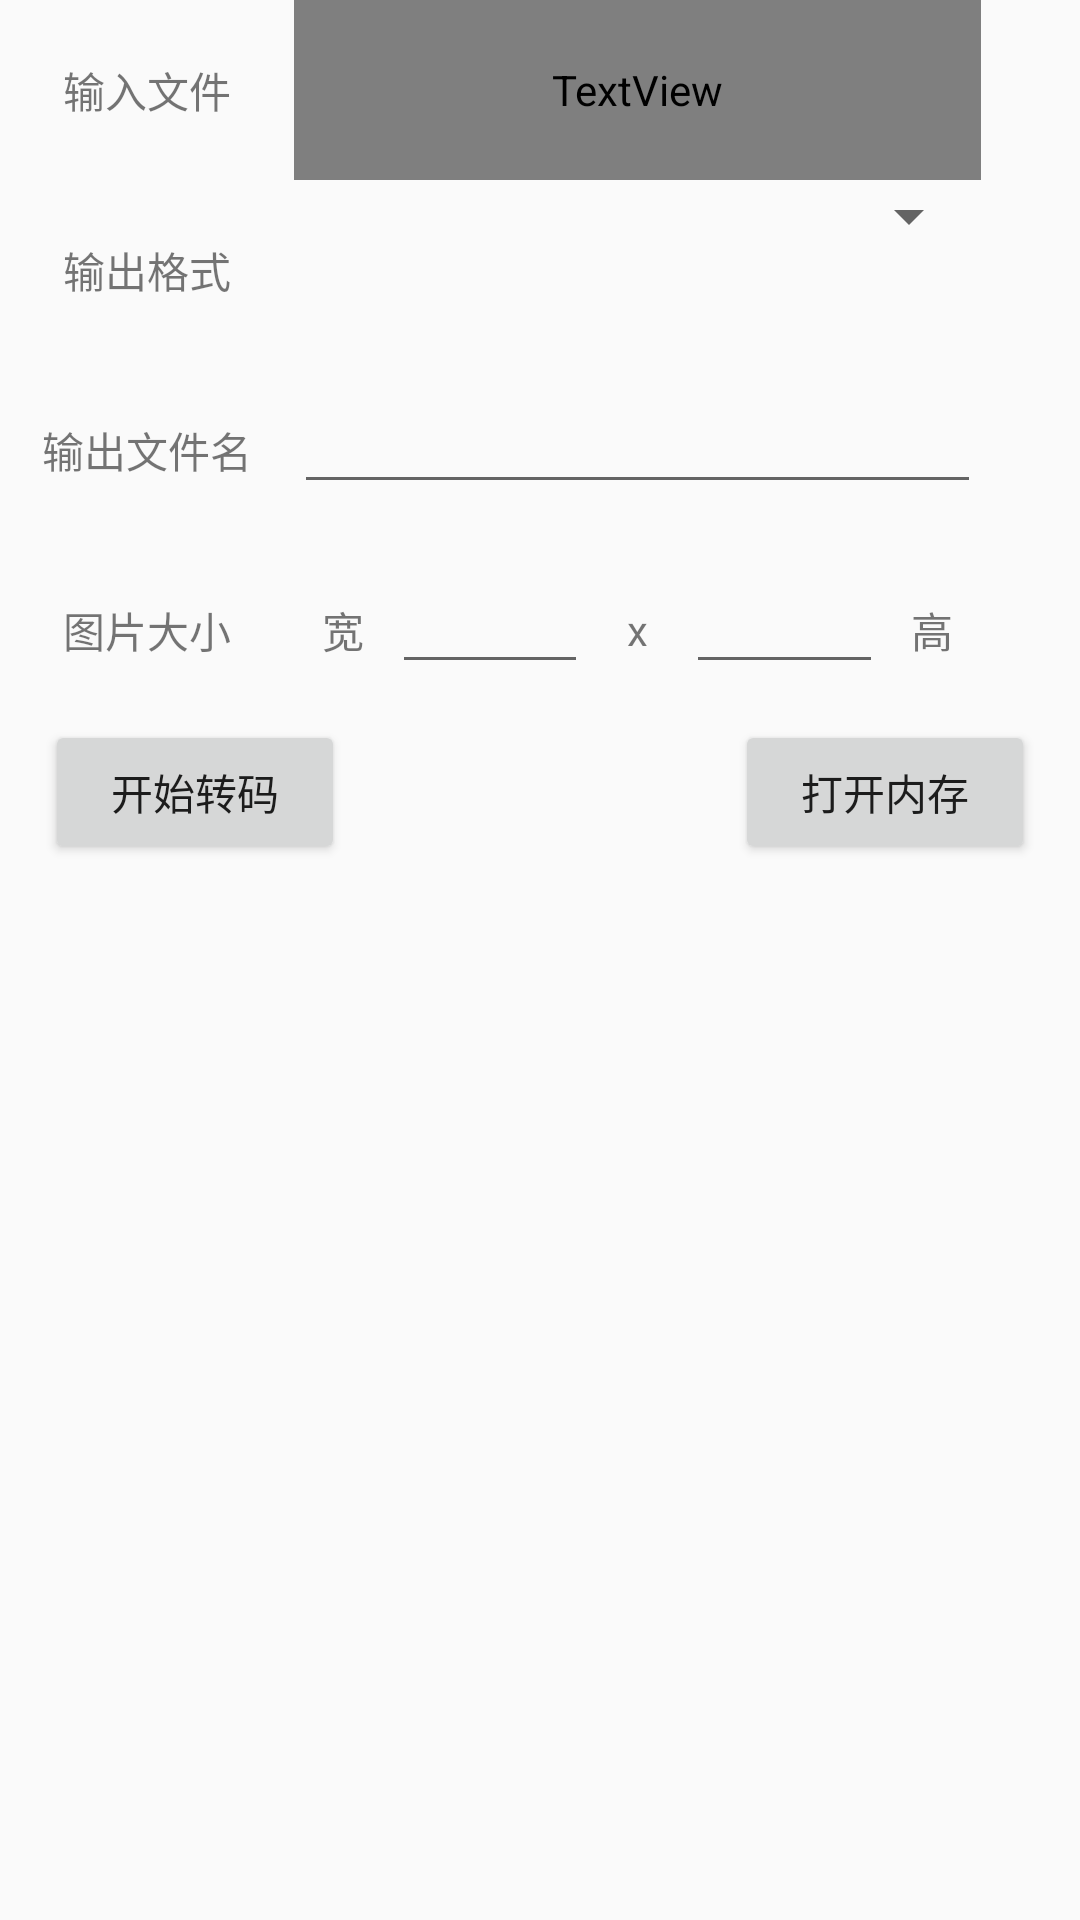

This screen was rendered from an Android layout file. Write that file and the resources it references.
<!-- AndroidManifest.xml: application theme AppTheme -->
<!-- res/layout/activity_picture_transcode.xml -->
<LinearLayout xmlns:android="http://schemas.android.com/apk/res/android"
    android:layout_width="match_parent"
    android:layout_height="match_parent"
    android:orientation="vertical">

	<include layout="@layout/transcode_header"/>

    <include layout="@layout/transcode_picture_size"/>

    <include layout="@layout/transcode_footer"/>

</LinearLayout>
<!-- res/layout/transcode_header.xml (included above) -->
<?xml version="1.0" encoding="utf-8"?>
<LinearLayout xmlns:android="http://schemas.android.com/apk/res/android"
        android:layout_width="match_parent"
        android:layout_height="180dp"
		android:orientation="vertical">

    <LinearLayout
        android:layout_width="match_parent"
        android:layout_height="60dp"
        android:weightSum="11">

        <TextView
            android:layout_width="0dp"
            android:layout_height="match_parent"
            android:layout_weight="3"
            android:gravity="center"
            android:text="@string/transcode_input_file" />

        <TextView
            android:id="@+id/txt_select_file"
            android:layout_width="0dp"
            android:layout_height="match_parent"
            android:layout_weight="7"
            android:gravity="center"
            android:textColor="@drawable/selector_input_file_color"
            android:text="@string/transcode_select_file" />
    </LinearLayout>

    <LinearLayout
        android:layout_width="match_parent"
        android:layout_height="60dp"
        android:weightSum="11">

        <TextView
            android:layout_width="0dp"
            android:layout_height="match_parent"
            android:layout_weight="3"
            android:gravity="center"
            android:text="@string/transcode_format" />

        <Spinner
            android:id="@+id/spinner_format"
            android:layout_width="0dp"
            android:layout_weight="7"
            android:layout_height="wrap_content"
            />
    </LinearLayout>

    <LinearLayout
        android:layout_width="match_parent"
        android:layout_height="60dp"
        android:weightSum="11">

        <TextView
            android:layout_width="0dp"
            android:layout_height="match_parent"
            android:layout_weight="3"
            android:gravity="center"
            android:text="@string/transcode_output_name" />

        <EditText
            android:id="@+id/edit_output_name"
            android:layout_width="0dp"
            android:layout_height="wrap_content"
            android:layout_weight="7"
            android:gravity="center"/>
    </LinearLayout>
</LinearLayout>
<!-- res/layout/transcode_picture_size.xml (included above) -->
<?xml version="1.0" encoding="utf-8"?>
<LinearLayout xmlns:android="http://schemas.android.com/apk/res/android"
        android:layout_width="match_parent"
        android:layout_height="60dp"
		android:orientation="vertical">

    <LinearLayout
        android:layout_width="match_parent"
        android:layout_height="60dp"
        android:weightSum="11">

        <TextView
            android:layout_width="0dp"
            android:layout_height="match_parent"
            android:layout_weight="3"
            android:gravity="center"
            android:text="@string/transcode_picture_size" />

        <TextView
            android:layout_width="0dp"
            android:layout_height="match_parent"
            android:layout_weight="1"
            android:gravity="center"
            android:text="@string/transcode_picture_width" />

        <EditText
            android:id="@+id/edit_width"
            android:layout_width="0dp"
            android:layout_height="wrap_content"
            android:layout_weight="2"
            android:gravity="center"
            android:inputType="number"/>

        <TextView
            android:layout_width="0dp"
            android:layout_height="match_parent"
            android:layout_weight="1"
            android:gravity="center"
            android:text="@string/text_x" />

        <EditText
            android:id="@+id/edit_height"
            android:layout_width="0dp"
            android:layout_height="wrap_content"
            android:layout_weight="2"
            android:gravity="center"
            android:inputType="number"/>

        <TextView
            android:layout_width="0dp"
            android:layout_height="match_parent"
            android:layout_weight="1"
            android:gravity="center"
            android:text="@string/transcode_picture_height" />
    </LinearLayout>
</LinearLayout>
<!-- res/layout/transcode_footer.xml (included above) -->
<?xml version="1.0" encoding="utf-8"?>
<RelativeLayout xmlns:android="http://schemas.android.com/apk/res/android"
        android:layout_width="match_parent"
        android:layout_height="60dp">

        <Button
            android:id="@+id/button_start"
            android:layout_width="100dp"
            android:layout_height="wrap_content"
            android:layout_marginLeft="15dp"
            android:text="@string/transcode_start" />

        <Button
            android:id="@+id/button_open_storage"
            android:layout_width="100dp"
            android:layout_height="wrap_content"
            android:layout_alignParentRight="true"
            android:layout_marginRight="15dp"
            android:text="@string/open_storage" />

</RelativeLayout>
<!-- resources referenced by this layout -->
<resources>
  <string name="open_storage">打开内存</string>
  <string name="text_x">x</string>
  <string name="transcode_format">输出格式</string>
  <string name="transcode_input_file">输入文件</string>
  <string name="transcode_output_name">输出文件名</string>
  <string name="transcode_picture_height">高</string>
  <string name="transcode_picture_size">图片大小</string>
  <string name="transcode_picture_width">宽</string>
  <string name="transcode_select_file">单击选择文件</string>
  <string name="transcode_start">开始转码</string>
  <style name="AppTheme" parent="AppBaseTheme">
          
  		<item name="android:colorPrimaryDark">@color/primary_color_dark</item>
          <item name="android:colorPrimary">@color/primary_color</item>
      </style>
  <style name="AppBaseTheme" parent="android:Theme.Material.Light.DarkActionBar">
          
      </style>
  <color name="primary_color_dark">#0277bd</color>
  <color name="primary_color">#0288d1</color>
</resources>
